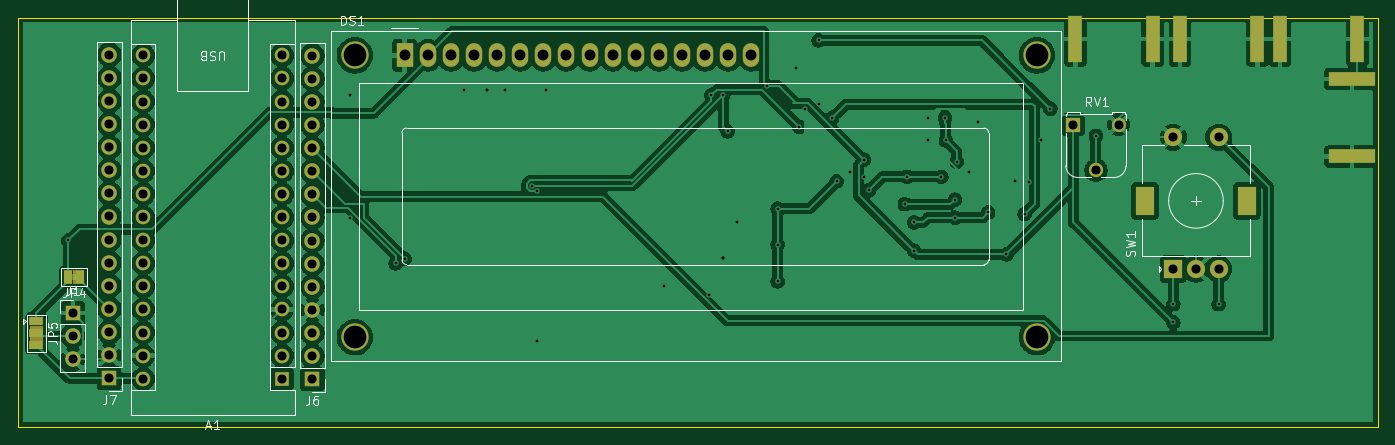
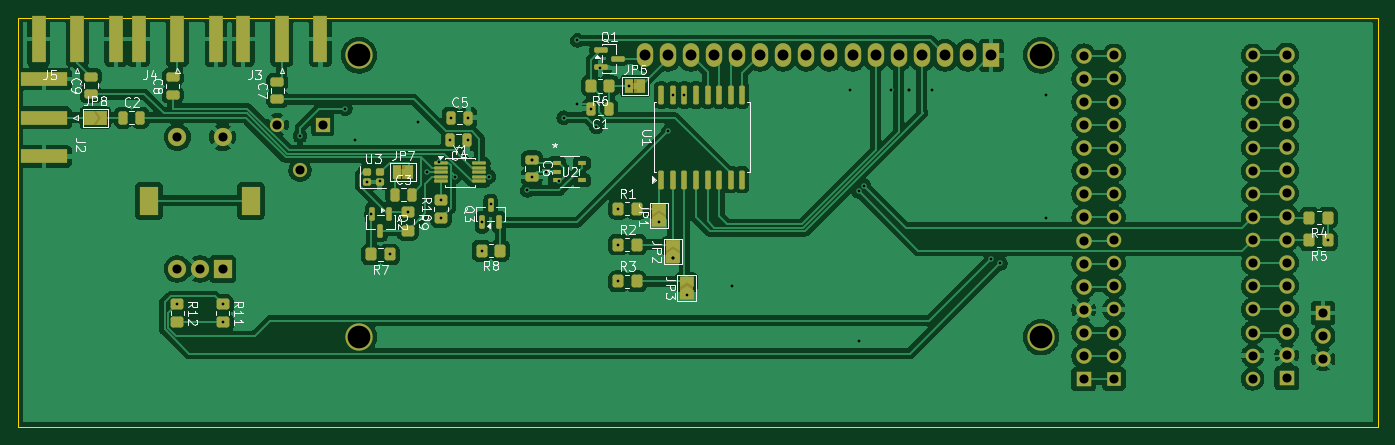
Circuit board: 11 layer files. Board 149.5 x 45.0 mm.
- bottom_copper: radioduino-B_Cu.gbr (210207 bytes)
- bottom_mask: radioduino-B_Mask.gbr (10312 bytes)
- paste: radioduino-B_Paste.gbr (5682 bytes)
- bottom_silk: radioduino-B_Silkscreen.gbr (55548 bytes)
- outline: radioduino-Edge_Cuts.gbr (609 bytes)
- top_copper: radioduino-F_Cu.gbr (188518 bytes)
- top_mask: radioduino-F_Mask.gbr (4110 bytes)
- paste: radioduino-F_Paste.gbr (794 bytes)
- top_silk: radioduino-F_Silkscreen.gbr (16724 bytes)
- drill: radioduino-NPTH.drl (264 bytes)
- drill: radioduino-PTH.drl (2877 bytes)

=== bottom_copper: radioduino-B_Cu.gbr (210207 bytes, source omitted) ===
=== bottom_mask: radioduino-B_Mask.gbr (10312 bytes, source omitted) ===
=== paste: radioduino-B_Paste.gbr ===
%TF.GenerationSoftware,KiCad,Pcbnew,10.0.5*%
%TF.CreationDate,2026-08-29T22:02:54+03:00*%
%TF.ProjectId,radioduino,72616469-6f64-4756-996e-6f2e6b696361,rev?*%
%TF.SameCoordinates,Original*%
%TF.FileFunction,Paste,Bot*%
%TF.FilePolarity,Positive*%
%FSLAX46Y46*%
G04 Gerber Fmt 4.6, Leading zero omitted, Abs format (unit mm)*
G04 Created by KiCad (PCBNEW 10.0.5) date 2026-08-29 22:02:54*
%MOMM*%
%LPD*%
G01*
G04 APERTURE LIST*
G04 Aperture macros list*
%AMRoundRect*
0 Rectangle with rounded corners*
0 $1 Rounding radius*
0 $2 $3 $4 $5 $6 $7 $8 $9 X,Y pos of 4 corners*
0 Add a 4 corners polygon primitive as box body*
4,1,4,$2,$3,$4,$5,$6,$7,$8,$9,$2,$3,0*
0 Add four circle primitives for the rounded corners*
1,1,$1+$1,$2,$3*
1,1,$1+$1,$4,$5*
1,1,$1+$1,$6,$7*
1,1,$1+$1,$8,$9*
0 Add four rect primitives between the rounded corners*
20,1,$1+$1,$2,$3,$4,$5,0*
20,1,$1+$1,$4,$5,$6,$7,0*
20,1,$1+$1,$6,$7,$8,$9,0*
20,1,$1+$1,$8,$9,$2,$3,0*%
G04 Aperture macros list end*
%ADD10R,0.946899X0.558800*%
%ADD11RoundRect,0.250000X0.250000X0.475000X-0.250000X0.475000X-0.250000X-0.475000X0.250000X-0.475000X0*%
%ADD12RoundRect,0.250000X-0.350000X-0.450000X0.350000X-0.450000X0.350000X0.450000X-0.350000X0.450000X0*%
%ADD13RoundRect,0.200000X0.250000X0.200000X-0.250000X0.200000X-0.250000X-0.200000X0.250000X-0.200000X0*%
%ADD14RoundRect,0.150000X-0.150000X0.587500X-0.150000X-0.587500X0.150000X-0.587500X0.150000X0.587500X0*%
%ADD15RoundRect,0.250000X-0.450000X0.350000X-0.450000X-0.350000X0.450000X-0.350000X0.450000X0.350000X0*%
%ADD16RoundRect,0.250000X0.475000X-0.250000X0.475000X0.250000X-0.475000X0.250000X-0.475000X-0.250000X0*%
%ADD17RoundRect,0.150000X0.587500X0.150000X-0.587500X0.150000X-0.587500X-0.150000X0.587500X-0.150000X0*%
%ADD18RoundRect,0.250000X0.350000X0.450000X-0.350000X0.450000X-0.350000X-0.450000X0.350000X-0.450000X0*%
%ADD19RoundRect,0.087500X0.662500X0.087500X-0.662500X0.087500X-0.662500X-0.087500X0.662500X-0.087500X0*%
%ADD20RoundRect,0.250000X-0.250000X-0.475000X0.250000X-0.475000X0.250000X0.475000X-0.250000X0.475000X0*%
%ADD21RoundRect,0.150000X0.150000X-0.587500X0.150000X0.587500X-0.150000X0.587500X-0.150000X-0.587500X0*%
%ADD22RoundRect,0.150000X0.150000X-0.875000X0.150000X0.875000X-0.150000X0.875000X-0.150000X-0.875000X0*%
%ADD23RoundRect,0.250000X-0.475000X0.250000X-0.475000X-0.250000X0.475000X-0.250000X0.475000X0.250000X0*%
%ADD24RoundRect,0.250000X0.450000X-0.350000X0.450000X0.350000X-0.450000X0.350000X-0.450000X-0.350000X0*%
%ADD25R,1.500000X5.080000*%
%ADD26R,5.080000X1.500000*%
G04 APERTURE END LIST*
D10*
%TO.C,U2*%
X160250302Y-73000000D03*
X160250302Y-73939500D03*
X160250302Y-74879000D03*
X157500000Y-74879000D03*
X157500000Y-73000000D03*
%TD*%
D11*
%TO.C,C3*%
X178100000Y-76475000D03*
X176200000Y-76475000D03*
%TD*%
D12*
%TO.C,R7*%
X178650000Y-83037500D03*
X180650000Y-83037500D03*
%TD*%
D13*
%TO.C,U3*%
X181150000Y-75075000D03*
X179750000Y-75075000D03*
X179750000Y-73975000D03*
X181150000Y-73975000D03*
%TD*%
D14*
%TO.C,Q2*%
X178700000Y-78537500D03*
X180600000Y-78537500D03*
X179650000Y-80412500D03*
%TD*%
D15*
%TO.C,R9*%
X176650000Y-78412500D03*
X176650000Y-80412500D03*
%TD*%
D16*
%TO.C,C9*%
X211500000Y-65400000D03*
X211500000Y-63500000D03*
%TD*%
%TO.C,C8*%
X202500000Y-65450000D03*
X202500000Y-63550000D03*
%TD*%
%TO.C,C7*%
X191000000Y-65950000D03*
X191000000Y-64050000D03*
%TD*%
D17*
%TO.C,Q1*%
X153562500Y-61500000D03*
X155437500Y-62450000D03*
X155437500Y-60550000D03*
%TD*%
D18*
%TO.C,R2*%
X151500000Y-81950000D03*
X153500000Y-81950000D03*
%TD*%
%TO.C,R1*%
X151500000Y-78000000D03*
X153500000Y-78000000D03*
%TD*%
D19*
%TO.C,Y1*%
X168800000Y-73000000D03*
X168800000Y-73500000D03*
X168800000Y-74000000D03*
X168800000Y-74500000D03*
X168800000Y-75000000D03*
X173000000Y-75000000D03*
X173000000Y-74500000D03*
X173000000Y-74000000D03*
X173000000Y-73500000D03*
X173000000Y-73000000D03*
%TD*%
D11*
%TO.C,C2*%
X206050000Y-68000000D03*
X207950000Y-68000000D03*
%TD*%
D15*
%TO.C,R11*%
X197000000Y-90500000D03*
X197000000Y-88500000D03*
%TD*%
D12*
%TO.C,R6*%
X156500000Y-64500000D03*
X154500000Y-64500000D03*
%TD*%
%TO.C,R8*%
X168500000Y-82625000D03*
X166500000Y-82625000D03*
%TD*%
D20*
%TO.C,C4*%
X172000000Y-70500000D03*
X170100000Y-70500000D03*
%TD*%
D12*
%TO.C,R4*%
X77500000Y-79000000D03*
X75500000Y-79000000D03*
%TD*%
D20*
%TO.C,C1*%
X156450000Y-67000000D03*
X154550000Y-67000000D03*
%TD*%
D21*
%TO.C,Q3*%
X167550000Y-77625000D03*
X166600000Y-79500000D03*
X168500000Y-79500000D03*
%TD*%
D22*
%TO.C,U1*%
X148770000Y-65500000D03*
X147500000Y-65500000D03*
X146230000Y-65500000D03*
X144960000Y-65500000D03*
X143690000Y-65500000D03*
X142420000Y-65500000D03*
X141150000Y-65500000D03*
X139880000Y-65500000D03*
X139880000Y-74800000D03*
X141150000Y-74800000D03*
X142420000Y-74800000D03*
X143690000Y-74800000D03*
X144960000Y-74800000D03*
X146230000Y-74800000D03*
X147500000Y-74800000D03*
X148770000Y-74800000D03*
%TD*%
D23*
%TO.C,C6*%
X163000000Y-74500000D03*
X163000000Y-72600000D03*
%TD*%
D18*
%TO.C,R3*%
X151500000Y-86000000D03*
X153500000Y-86000000D03*
%TD*%
D11*
%TO.C,C5*%
X170000000Y-68000000D03*
X171900000Y-68000000D03*
%TD*%
D15*
%TO.C,R12*%
X202000000Y-90500000D03*
X202000000Y-88500000D03*
%TD*%
D24*
%TO.C,R10*%
X173000000Y-77000000D03*
X173000000Y-79000000D03*
%TD*%
D12*
%TO.C,R5*%
X77500000Y-81500000D03*
X75500000Y-81500000D03*
%TD*%
D25*
%TO.C,J3*%
X190500000Y-59362500D03*
X194750000Y-59362500D03*
X186250000Y-59362500D03*
%TD*%
D26*
%TO.C,J2*%
X216637500Y-68000000D03*
X216637500Y-72250000D03*
X216637500Y-63750000D03*
%TD*%
D25*
%TO.C,J5*%
X213000000Y-59362500D03*
X217250000Y-59362500D03*
X208750000Y-59362500D03*
%TD*%
%TO.C,J4*%
X202000000Y-59362500D03*
X206250000Y-59362500D03*
X197750000Y-59362500D03*
%TD*%
M02*

=== bottom_silk: radioduino-B_Silkscreen.gbr (55548 bytes, source omitted) ===
=== outline: radioduino-Edge_Cuts.gbr ===
%TF.GenerationSoftware,KiCad,Pcbnew,10.0.5*%
%TF.CreationDate,2026-08-29T22:02:55+03:00*%
%TF.ProjectId,radioduino,72616469-6f64-4756-996e-6f2e6b696361,rev?*%
%TF.SameCoordinates,Original*%
%TF.FileFunction,Profile,NP*%
%FSLAX46Y46*%
G04 Gerber Fmt 4.6, Leading zero omitted, Abs format (unit mm)*
G04 Created by KiCad (PCBNEW 10.0.5) date 2026-08-29 22:02:55*
%MOMM*%
%LPD*%
G01*
G04 APERTURE LIST*
%TA.AperFunction,Profile*%
%ADD10C,0.050000*%
%TD*%
G04 APERTURE END LIST*
D10*
X70000000Y-57000000D02*
X219500000Y-57000000D01*
X219500000Y-102000000D01*
X70000000Y-102000000D01*
X70000000Y-57000000D01*
M02*

=== top_copper: radioduino-F_Cu.gbr (188518 bytes, source omitted) ===
=== top_mask: radioduino-F_Mask.gbr ===
%TF.GenerationSoftware,KiCad,Pcbnew,10.0.5*%
%TF.CreationDate,2026-08-29T22:02:55+03:00*%
%TF.ProjectId,radioduino,72616469-6f64-4756-996e-6f2e6b696361,rev?*%
%TF.SameCoordinates,Original*%
%TF.FileFunction,Soldermask,Top*%
%TF.FilePolarity,Negative*%
%FSLAX46Y46*%
G04 Gerber Fmt 4.6, Leading zero omitted, Abs format (unit mm)*
G04 Created by KiCad (PCBNEW 10.0.5) date 2026-08-29 22:02:55*
%MOMM*%
%LPD*%
G01*
G04 APERTURE LIST*
%ADD10O,1.800000X2.600000*%
%ADD11R,1.800000X2.600000*%
%ADD12C,3.000000*%
%ADD13R,1.000000X1.500000*%
%ADD14R,1.700000X1.700000*%
%ADD15C,1.700000*%
%ADD16R,1.600000X1.600000*%
%ADD17O,1.600000X1.600000*%
%ADD18R,2.000000X2.000000*%
%ADD19C,2.000000*%
%ADD20R,2.000000X3.200000*%
%ADD21R,1.500000X5.080000*%
%ADD22R,5.080000X1.500000*%
%ADD23R,1.500000X1.000000*%
%ADD24C,1.560000*%
%ADD25R,1.560000X1.560000*%
G04 APERTURE END LIST*
%TO.C,JP4*%
G36*
X76000000Y-84750000D02*
G01*
X76300000Y-84750000D01*
X76300000Y-86250000D01*
X76000000Y-86250000D01*
X76000000Y-84750000D01*
G37*
%TO.C,JP5*%
G36*
X71250000Y-90900000D02*
G01*
X72750000Y-90900000D01*
X72750000Y-92500000D01*
X71250000Y-92500000D01*
X71250000Y-90900000D01*
G37*
%TD*%
D10*
%TO.C,DS1*%
X150600000Y-61142500D03*
X148060000Y-61142500D03*
X145520000Y-61142500D03*
X142980000Y-61142500D03*
X140440000Y-61142500D03*
X137900000Y-61142500D03*
X135360000Y-61142500D03*
X132820000Y-61142500D03*
X130280000Y-61142500D03*
X127740000Y-61142500D03*
X125200000Y-61142500D03*
X122660000Y-61142500D03*
X120120000Y-61142500D03*
X117580000Y-61142500D03*
X115040000Y-61142500D03*
D11*
X112500000Y-61142500D03*
D12*
X182000000Y-61142500D03*
X181999480Y-92143200D03*
X107000900Y-92143200D03*
X107000900Y-61142500D03*
%TD*%
D13*
%TO.C,JP4*%
X75500000Y-85500000D03*
X76800000Y-85500000D03*
%TD*%
D14*
%TO.C,J6*%
X102338823Y-96743235D03*
D15*
X102338823Y-94203235D03*
X102338823Y-91663235D03*
X102338823Y-89123235D03*
X102338823Y-86583235D03*
X102338823Y-84043235D03*
X102338823Y-81503235D03*
X102338823Y-78963235D03*
X102338823Y-76423235D03*
X102338823Y-73883235D03*
X102338823Y-71343235D03*
X102338823Y-68803235D03*
X102338823Y-66263235D03*
X102338823Y-63723235D03*
X102338823Y-61183235D03*
%TD*%
D16*
%TO.C,A1*%
X99000000Y-96702500D03*
D17*
X99000000Y-94162500D03*
X99000000Y-91622500D03*
X99000000Y-89082500D03*
X99000000Y-86542500D03*
X99000000Y-84002500D03*
X99000000Y-81462500D03*
X99000000Y-78922500D03*
X99000000Y-76382500D03*
X99000000Y-73842500D03*
X99000000Y-71302500D03*
X99000000Y-68762500D03*
X99000000Y-66222500D03*
X99000000Y-63682500D03*
X99000000Y-61142500D03*
X83760000Y-61142500D03*
X83760000Y-63682500D03*
X83760000Y-66222500D03*
X83760000Y-68762500D03*
X83760000Y-71302500D03*
X83760000Y-73842500D03*
X83760000Y-76382500D03*
X83760000Y-78922500D03*
X83760000Y-81462500D03*
X83760000Y-84002500D03*
X83760000Y-86542500D03*
X83760000Y-89082500D03*
X83760000Y-91622500D03*
X83760000Y-94162500D03*
X83760000Y-96702500D03*
%TD*%
D18*
%TO.C,SW1*%
X197000000Y-84642500D03*
D19*
X202000000Y-84642500D03*
X199500000Y-84642500D03*
D20*
X193900000Y-77142500D03*
X205100000Y-77142500D03*
D19*
X202000000Y-70142500D03*
X197000000Y-70142500D03*
%TD*%
D14*
%TO.C,J1*%
X76000000Y-89460000D03*
D15*
X76000000Y-92000000D03*
X76000000Y-94540000D03*
%TD*%
D21*
%TO.C,J3*%
X194750000Y-59362500D03*
X186250000Y-59362500D03*
%TD*%
D22*
%TO.C,J2*%
X216637500Y-72250000D03*
X216637500Y-63750000D03*
%TD*%
D21*
%TO.C,J5*%
X217250000Y-59362500D03*
X208750000Y-59362500D03*
%TD*%
D14*
%TO.C,J7*%
X80000000Y-96642500D03*
D15*
X80000000Y-94102500D03*
X80000000Y-91562500D03*
X80000000Y-89022500D03*
X80000000Y-86482500D03*
X80000000Y-83942500D03*
X80000000Y-81402500D03*
X80000000Y-78862500D03*
X80000000Y-76322500D03*
X80000000Y-73782500D03*
X80000000Y-71242500D03*
X80000000Y-68702500D03*
X80000000Y-66162500D03*
X80000000Y-63622500D03*
X80000000Y-61082500D03*
%TD*%
D21*
%TO.C,J4*%
X206250000Y-59362500D03*
X197750000Y-59362500D03*
%TD*%
D23*
%TO.C,JP5*%
X72000000Y-90400000D03*
X72000000Y-91700000D03*
X72000000Y-93000000D03*
%TD*%
D24*
%TO.C,RV1*%
X191000000Y-68760000D03*
X188500000Y-73760000D03*
D25*
X186000000Y-68760000D03*
%TD*%
M02*

=== paste: radioduino-F_Paste.gbr ===
%TF.GenerationSoftware,KiCad,Pcbnew,10.0.5*%
%TF.CreationDate,2026-08-29T22:02:54+03:00*%
%TF.ProjectId,radioduino,72616469-6f64-4756-996e-6f2e6b696361,rev?*%
%TF.SameCoordinates,Original*%
%TF.FileFunction,Paste,Top*%
%TF.FilePolarity,Positive*%
%FSLAX46Y46*%
G04 Gerber Fmt 4.6, Leading zero omitted, Abs format (unit mm)*
G04 Created by KiCad (PCBNEW 10.0.5) date 2026-08-29 22:02:54*
%MOMM*%
%LPD*%
G01*
G04 APERTURE LIST*
%ADD10R,1.500000X5.080000*%
%ADD11R,5.080000X1.500000*%
G04 APERTURE END LIST*
D10*
%TO.C,J3*%
X194750000Y-59362500D03*
X186250000Y-59362500D03*
%TD*%
D11*
%TO.C,J2*%
X216637500Y-72250000D03*
X216637500Y-63750000D03*
%TD*%
D10*
%TO.C,J5*%
X217250000Y-59362500D03*
X208750000Y-59362500D03*
%TD*%
%TO.C,J4*%
X206250000Y-59362500D03*
X197750000Y-59362500D03*
%TD*%
M02*

=== top_silk: radioduino-F_Silkscreen.gbr (16724 bytes, source omitted) ===
=== drill: radioduino-NPTH.drl ===
M48
; DRILL file KiCad 10.0.5 date 2026-08-29T22:02:51
; FORMAT={-:-/ absolute / metric / decimal}
; #@! TF.CreationDate,2026-08-29T22:02:51+03:00
; #@! TF.GenerationSoftware,Kicad,Pcbnew,10.0.5
; #@! TF.FileFunction,NonPlated,1,2,NPTH
FMAT,2
METRIC
%
G90
G05
M30

=== drill: radioduino-PTH.drl ===
M48
; DRILL file KiCad 10.0.5 date 2026-08-29T22:02:51
; FORMAT={-:-/ absolute / metric / decimal}
; #@! TF.CreationDate,2026-08-29T22:02:51+03:00
; #@! TF.GenerationSoftware,Kicad,Pcbnew,10.0.5
; #@! TF.FileFunction,Plated,1,2,PTH
FMAT,2
METRIC
; #@! TA.AperFunction,Plated,PTH,ViaDrill
T1C0.300
; #@! TA.AperFunction,Plated,PTH,ComponentDrill
T2C1.000
; #@! TA.AperFunction,Plated,PTH,ComponentDrill
T3C1.200
; #@! TA.AperFunction,Plated,PTH,ComponentDrill
T4C1.500
; #@! TA.AperFunction,Plated,PTH,ComponentDrill
T5C2.500
%
G90
G05
T1
X75.5Y-81.5
X106.5Y-65.5
X106.5Y-79.0
X111.5Y-84.0
X112.5Y-83.5
X119.0Y-65.0
X121.5Y-65.0
X121.5Y-65.0
X123.5Y-65.0
X126.5Y-75.5
X127.0Y-92.5
X127.066Y-76.1
X128.0Y-65.0
X141.0Y-86.5
X146.0Y-87.5
X146.23Y-65.5
X147.5Y-65.5
X147.5Y-83.45
X147.5Y-83.45
X147.5Y-83.45
X148.0Y-69.5
X149.0Y-79.5
X152.3Y-64.5
X153.5Y-78.0
X153.5Y-81.95
X153.5Y-86.0
X155.5Y-62.5
X155.904Y-69.012
X156.5Y-67.0
X158.0Y-59.5
X158.0Y-66.5
X159.5Y-68.0
X160.0Y-75.0
X161.5Y-73.939
X163.0Y-72.6
X163.0Y-72.6
X163.0Y-74.5
X163.5Y-76.0
X167.5Y-77.5
X167.717Y-74.5
X168.5Y-79.5
X168.5Y-82.625
X170.0Y-68.0
X170.0Y-70.5
X171.5Y-74.5
X171.9Y-68.0
X172.0Y-70.5
X173.0Y-77.0
X173.0Y-79.0
X173.174Y-72.825
X174.5Y-74.0
X175.5Y-68.5
X176.65Y-78.412
X178.65Y-83.037
X179.65Y-74.975
X180.65Y-78.587
X181.15Y-75.075
X182.5Y-70.5
X183.5Y-67.0
X188.5Y-70.0
X197.0Y-88.5
X197.0Y-90.5
X202.0Y-88.5
T2
X76.0Y-89.46
X76.0Y-92.0
X76.0Y-94.54
X80.0Y-61.082
X80.0Y-63.622
X80.0Y-66.162
X80.0Y-68.703
X80.0Y-71.242
X80.0Y-73.782
X80.0Y-76.322
X80.0Y-78.862
X80.0Y-81.403
X80.0Y-83.942
X80.0Y-86.483
X80.0Y-89.022
X80.0Y-91.562
X80.0Y-94.102
X80.0Y-96.642
X83.76Y-61.142
X83.76Y-63.682
X83.76Y-66.222
X83.76Y-68.763
X83.76Y-71.302
X83.76Y-73.843
X83.76Y-76.382
X83.76Y-78.922
X83.76Y-81.462
X83.76Y-84.002
X83.76Y-86.542
X83.76Y-89.082
X83.76Y-91.623
X83.76Y-94.162
X83.76Y-96.703
X99.0Y-61.142
X99.0Y-63.682
X99.0Y-66.222
X99.0Y-68.763
X99.0Y-71.302
X99.0Y-73.843
X99.0Y-76.382
X99.0Y-78.922
X99.0Y-81.462
X99.0Y-84.002
X99.0Y-86.542
X99.0Y-89.082
X99.0Y-91.623
X99.0Y-94.162
X99.0Y-96.703
X102.339Y-61.183
X102.339Y-63.723
X102.339Y-66.263
X102.339Y-68.803
X102.339Y-71.343
X102.339Y-73.883
X102.339Y-76.423
X102.339Y-78.963
X102.339Y-81.503
X102.339Y-84.043
X102.339Y-86.583
X102.339Y-89.123
X102.339Y-91.663
X102.339Y-94.203
X102.339Y-96.743
X186.0Y-68.76
X188.5Y-73.76
X191.0Y-68.76
X197.0Y-70.142
X197.0Y-84.642
X199.5Y-84.642
X202.0Y-70.142
X202.0Y-84.642
T3
X112.5Y-61.142
X115.04Y-61.142
X117.58Y-61.142
X120.12Y-61.142
X122.66Y-61.142
X125.2Y-61.142
X127.74Y-61.142
X130.28Y-61.142
X132.82Y-61.142
X135.36Y-61.142
X137.9Y-61.142
X140.44Y-61.142
X142.98Y-61.142
X145.52Y-61.142
X148.06Y-61.142
X150.6Y-61.142
T5
X107.001Y-61.142
X107.001Y-92.143
X181.999Y-92.143
X182.0Y-61.142
T4
G00X193.9Y-77.792
M15
G01X193.9Y-76.492
M16
G05
G00X205.1Y-77.792
M15
G01X205.1Y-76.492
M16
G05
M30
